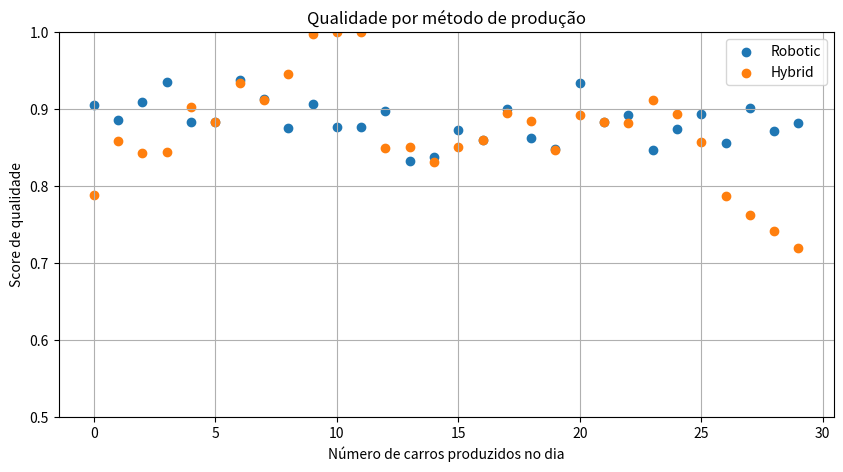
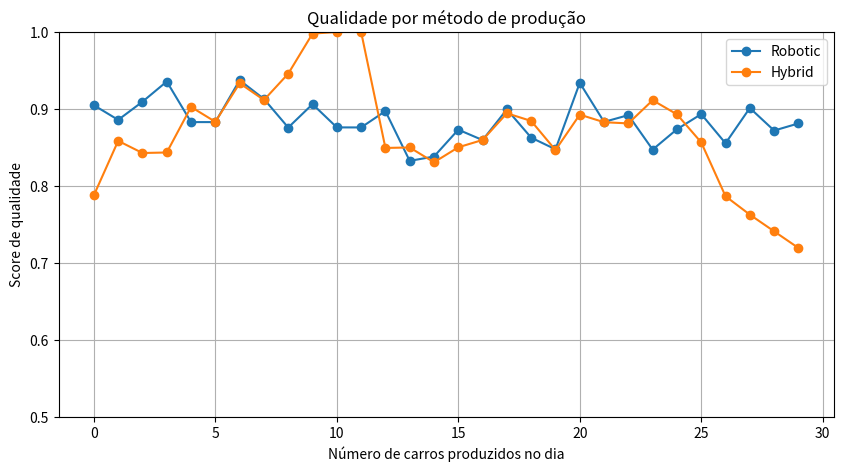
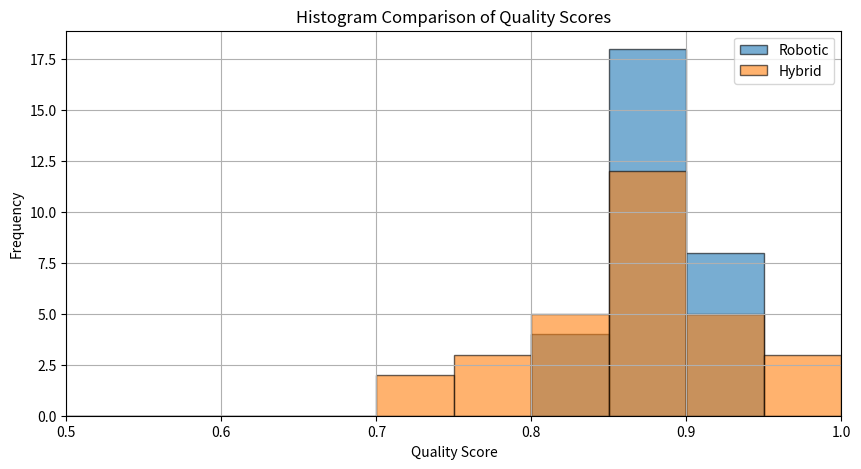
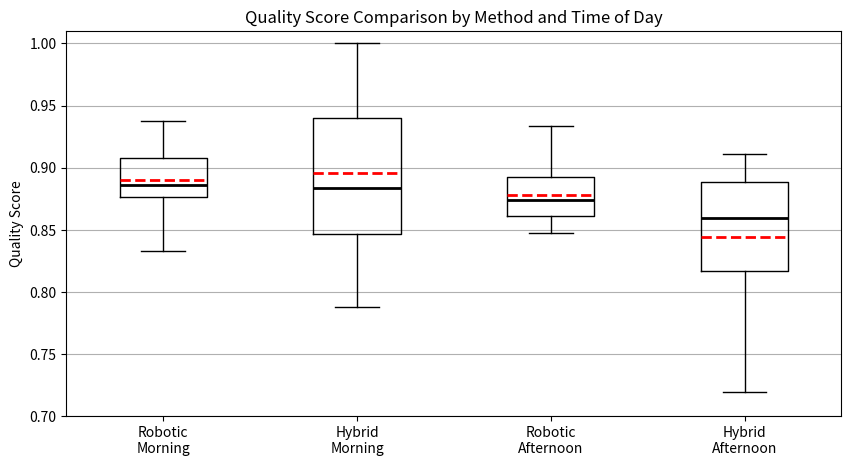
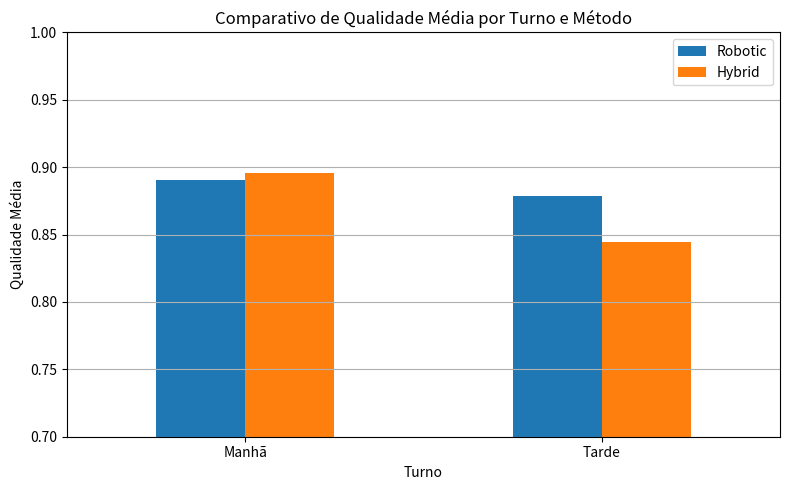

The script that saved these images, in order:
import numpy as np
import pandas as pd
import matplotlib.pyplot as plt

np.random.seed(42)

# Vamos simular utilizando uma distribuição normal para a qualidade da produção robotizada
x = np.linspace(0, 1, 30)
robotic_quality = np.clip(np.random.normal(loc=0.89, scale=0.03, size=30), 0, 1)

# Vamos simular utilizando uma variação ao longo do dia (30 carros) para demonstrar produção híbrida
trend = np.piecewise(x,
                     [x < 0.4, (x >= 0.4) & (x < 0.8), x >= 0.8],
                     [lambda x: 0.80 + 0.25*x/0.4,
                      lambda x: 0.85 + 0.05*(x-0.4)/0.4,
                      lambda x: 0.90 - 0.20*(x-0.8)/0.2])

hybrid_quality_trended = np.clip(trend + np.random.normal(0, 0.02, size=30), 0, 1)

df_quality = pd.DataFrame({
    "Robotic": robotic_quality,
    "Hybrid": hybrid_quality_trended
})

print(df_quality.head())

# Gráfico de dispersão (Scatter Plot)
plt.figure(figsize=(10, 5))

plt.scatter(df_quality.index, df_quality["Robotic"], label="Robotic")
plt.scatter(df_quality.index, df_quality["Hybrid"], label="Hybrid")

plt.title("Qualidade por método de produção")
plt.xlabel("Número de carros produzidos no dia")
plt.ylabel("Score de qualidade")
plt.ylim(.5, 1)
plt.legend()
plt.grid(True)
plt.show()

# Gráfico de Linha
df_quality.plot(figsize=(10, 5), marker="o")
plt.title("Qualidade por método de produção")
plt.xlabel("Número de carros produzidos no dia")
plt.ylabel("Score de qualidade")
plt.ylim(.5, 1)
plt.grid(True)
plt.show()

# Histograma
bins = np.linspace(.5, 1, 11)  # 10 equal-width bins from 0 to 1

plt.figure(figsize=(10, 5))

plt.hist(
    df_quality["Robotic"],
    bins=bins,
    alpha=0.6,
    label="Robotic",
    edgecolor="black"
)

plt.hist(
    df_quality["Hybrid"],
    bins=bins,
    alpha=0.6,
    label="Hybrid",
    edgecolor="black"
)

plt.title("Histogram Comparison of Quality Scores")
plt.xlabel("Quality Score")
plt.ylabel("Frequency")
plt.xlim(.5, 1)
plt.legend()
plt.grid(True)

plt.show()

# Boxplot
morning_robotic = df_quality["Robotic"].iloc[:15]
afternoon_robotic = df_quality["Robotic"].iloc[15:]

morning_hybrid = df_quality["Hybrid"].iloc[:15]
afternoon_hybrid = df_quality["Hybrid"].iloc[15:]

plt.figure(figsize=(10, 5))

plt.boxplot(
    [
        morning_robotic,
        morning_hybrid,
        afternoon_robotic,
        afternoon_hybrid
    ],
    tick_labels=[
        "Robotic\nMorning",
        "Hybrid\nMorning",
        "Robotic\nAfternoon",
        "Hybrid\nAfternoon"
    ],
    showmeans=True,
    meanline=True,
    meanprops={
        "linestyle": "--",
        "linewidth": 2,
        "color": "red"
    },
    medianprops={
        "linewidth": 2,
        "color": "black"
    }
)

plt.title("Quality Score Comparison by Method and Time of Day")
plt.ylabel("Quality Score")
plt.ylim(.7, 1.01)
plt.grid(True, axis="y")

plt.show()

# Barplot
grouped_quality = pd.DataFrame({
    "Robotic": [
        df_quality["Robotic"].iloc[:15].mean(),
        df_quality["Robotic"].iloc[15:].mean()
    ],
    "Hybrid": [
        df_quality["Hybrid"].iloc[:15].mean(),
        df_quality["Hybrid"].iloc[15:].mean()
    ]
}, index=["Manhã", "Tarde"])

ax = grouped_quality.plot(
    kind="bar",
    ylabel="Qualidade Média",
    xlabel="Turno",
    ylim=(0.7, 1),
    rot=0,
    figsize=(8, 5)
)

plt.title("Comparativo de Qualidade Média por Turno e Método")
plt.grid(axis="y")

plt.tight_layout()
plt.show()
